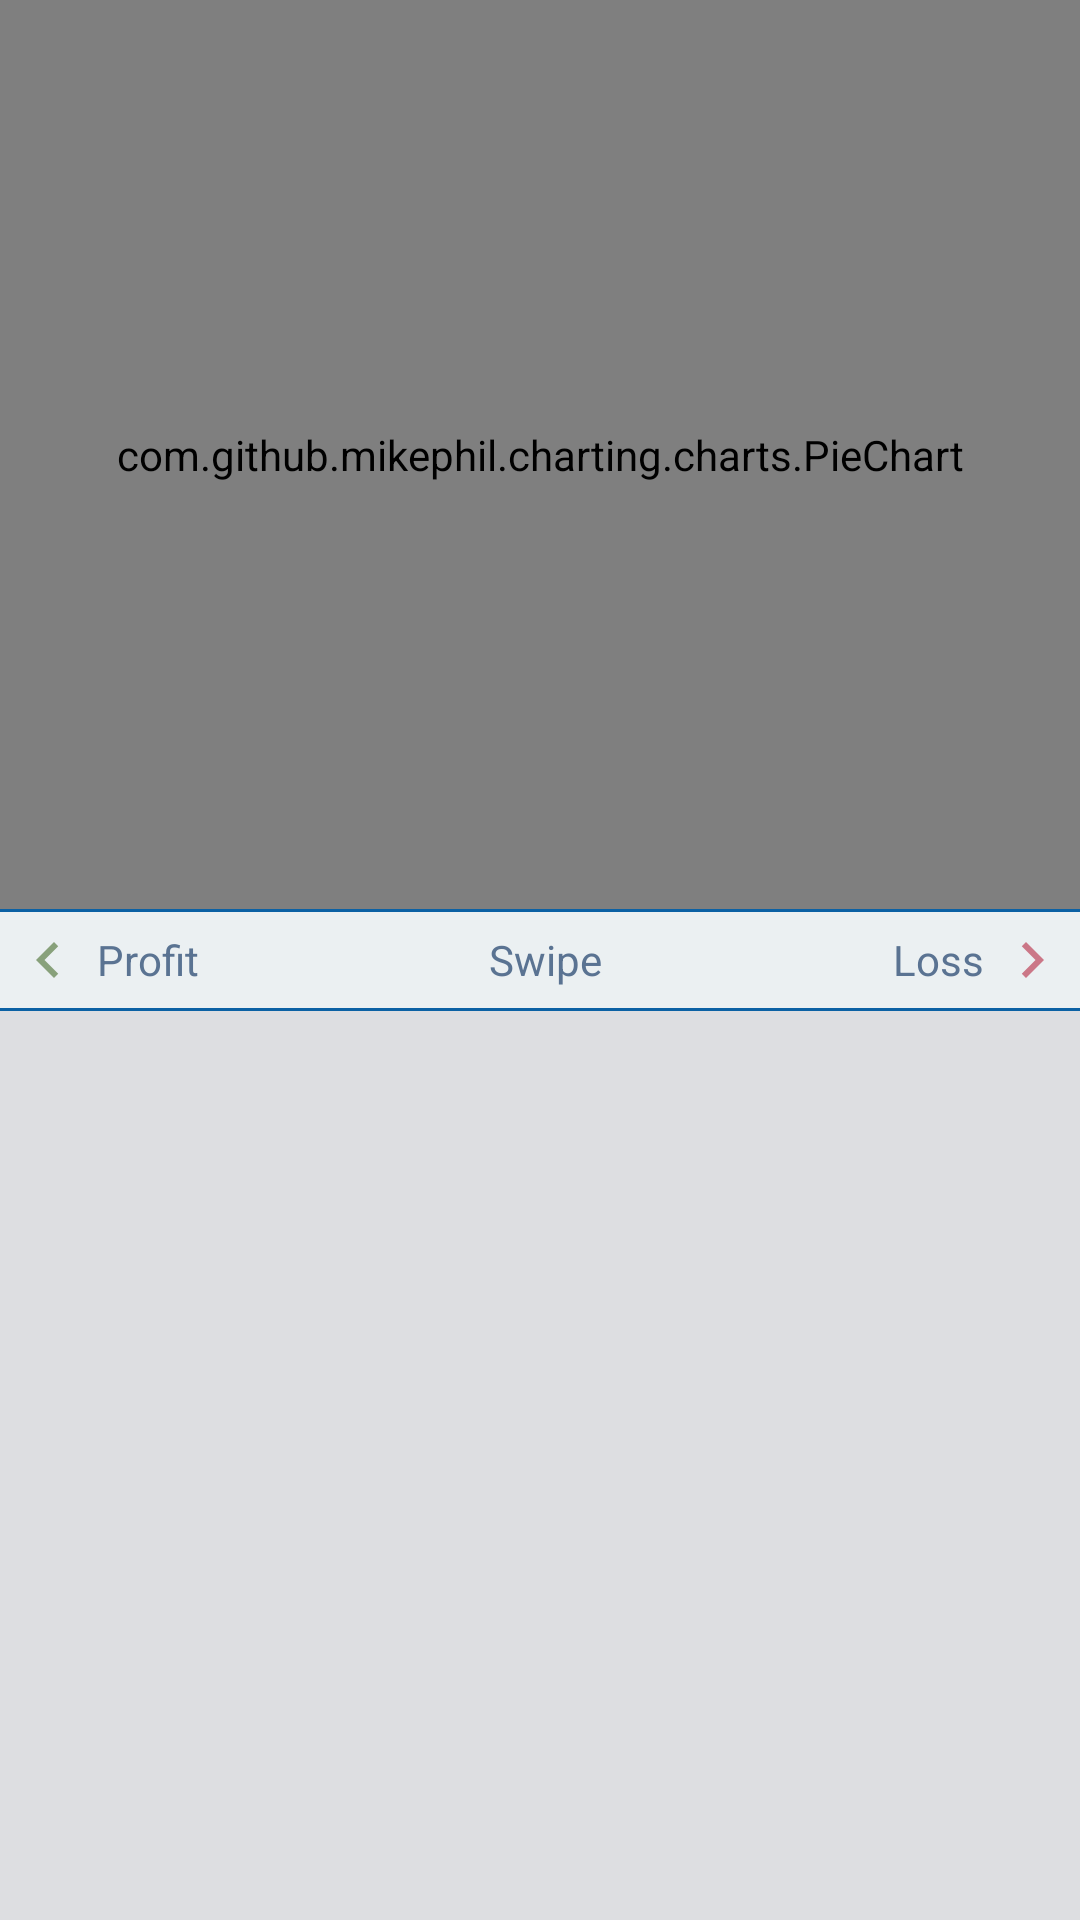

This screen was rendered from an Android layout file. Write that file and the resources it references.
<!-- AndroidManifest.xml: application theme AppTheme -->
<!-- res/layout/start_activity.xml -->
<?xml version="1.0" encoding="utf-8"?>
<FrameLayout xmlns:android="http://schemas.android.com/apk/res/android"
    android:id="@+id/fragment_container"
    android:layout_width="match_parent"
    android:layout_height="match_parent"
    android:background="@color/whiteWith"
    android:orientation="vertical">

    <LinearLayout
        android:orientation="vertical"
        android:layout_width="match_parent"
        android:layout_height="match_parent">

        <com.github.mikephil.charting.charts.PieChart
            android:background="@color/grey"
            android:id="@+id/pie_chart"
            android:layout_width="match_parent"
            android:layout_height="0dp"
            android:layout_weight="2" />

        <View
            android:layout_width="wrap_content"
            android:layout_height="1dp"
            android:background="@color/violet"/>

        <RelativeLayout
            android:layout_width="match_parent"
            android:layout_height="32dp"
            android:orientation="vertical">

            <RelativeLayout
                android:id="@+id/rl_profit"
                android:layout_width="32dp"
                android:layout_height="48dp">

                <ImageView
                    android:layout_width="wrap_content"
                    android:layout_height="wrap_content"
                    android:layout_centerInParent="true"
                    android:src="@drawable/ic_profit" />

            </RelativeLayout>

            <TextView
                android:id="@+id/middle_split_profit_tv"
                android:layout_width="wrap_content"
                android:layout_height="match_parent"
                android:layout_centerVertical="true"
                android:layout_toRightOf="@id/rl_profit"
                android:gravity="center"
                android:text="@string/profit"
                android:textColor="@color/colorAccent" />

            <RelativeLayout
                android:id="@+id/rl_loss"
                android:layout_width="32dp"
                android:layout_height="48dp"
                android:layout_alignParentRight="true">

                <ImageView
                    android:layout_width="wrap_content"
                    android:layout_height="wrap_content"
                    android:layout_centerInParent="true"
                    android:src="@drawable/ic_loss" />

            </RelativeLayout>

            <TextView
                android:id="@+id/middle_split_loss_tv"
                android:layout_width="wrap_content"
                android:layout_height="match_parent"
                android:layout_centerVertical="true"
                android:layout_toLeftOf="@id/rl_loss"
                android:gravity="center"
                android:text="@string/loss"
                android:textColor="@color/colorAccent" />

            <TextView
                android:id="@+id/category_name_middle_tv"
                android:layout_width="match_parent"
                android:layout_height="match_parent"
                android:layout_centerVertical="true"
                android:layout_marginLeft="8dp"
                android:layout_marginRight="8dp"
                android:layout_toLeftOf="@id/middle_split_loss_tv"
                android:layout_toRightOf="@id/middle_split_profit_tv"
                android:gravity="center"
                android:text="Swipe"
                android:textColor="@color/colorAccent" />

        </RelativeLayout>

        <View
            android:layout_width="wrap_content"
            android:layout_height="1dp"
            android:background="@color/violet"/>

        <android.support.v7.widget.RecyclerView
            android:background="@color/grey"
            android:id="@+id/recycler_view_list"
            android:layout_width="match_parent"
            android:layout_height="0dp"
            android:layout_weight="2"
            android:padding="1dp"/>

    </LinearLayout>

</FrameLayout>
<!-- resources referenced by this layout -->
<resources>
  <color name="colorAccent">#5A7392</color>
  <color name="grey">#DDDEE1</color>
  <color name="violet">#0B61A4</color>
  <color name="whiteWith">#EBF0F2</color>
  <!-- drawable ic_loss (drawable) -->
  <vector xmlns:android="http://schemas.android.com/apk/res/android"
      android:width="24dp"
      android:height="24dp"
      android:alpha="0.54"
      android:viewportHeight="24.0"
      android:viewportWidth="24.0">
      <path
          android:fillColor="#B0102D"
          android:pathData="M10,6L8.59,7.41 13.17,12l-4.58,4.59L10,18l6,-6z" />
  </vector>
  <!-- drawable ic_profit (drawable) -->
  <vector xmlns:android="http://schemas.android.com/apk/res/android"
      android:width="24dp"
      android:height="24dp"
      android:alpha="0.54"
      android:viewportHeight="24.0"
      android:viewportWidth="24.0">
      <path
          android:fillColor="#345E16"
          android:pathData="M15.41,7.41L14,6l-6,6 6,6 1.41,-1.41L10.83,12z" />
  </vector>
  <string name="loss">Loss</string>
  <string name="profit">Profit</string>
  <style name="AppTheme" parent="Theme.AppCompat.Light.DarkActionBar">
          
          <item name="colorPrimary">@color/colorPrimary</item>
          <item name="colorPrimaryDark">@color/colorPrimaryDark</item>
          <item name="colorAccent">@color/colorAccent</item>
      </style>
  <color name="colorPrimary">#FF8A40</color>
  <color name="colorPrimaryDark">#FF8E00</color>
</resources>
